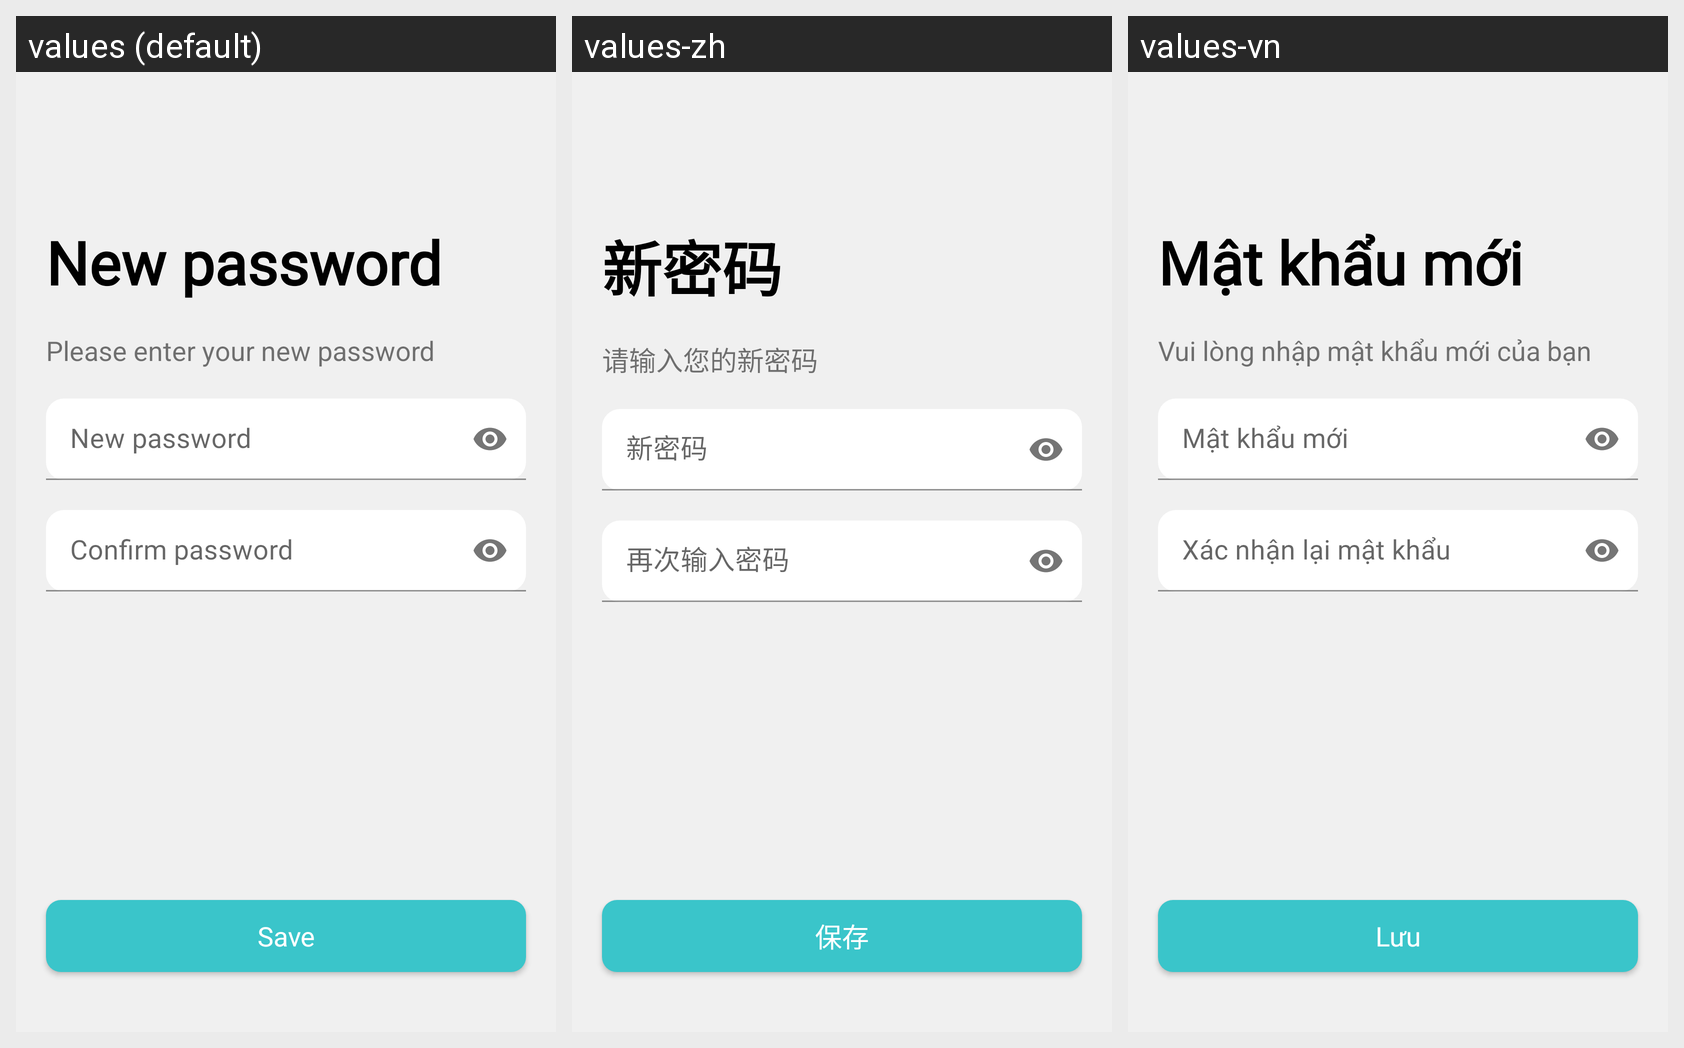

The Android screen above is rendered under several locales of the same app. Produce the string resources it draws, with the default and per-locale values.
Android screen res/layout/activity_customer_newpassword.xml rendered under 3 locales, left to right: values (default), values-zh, values-vn. Device: Nexus 5 (rendered at 1080×1920; each locale shown at half size, 540×960, under a caption strip naming it); theme AppTheme.
Strings drawn on this screen, with the default value and each locale's value (text and hints the layout hard-codes, and strings that could not be matched under every locale, appear in the picture but are not listed):

msg_new_password
  values: New password
  values-zh: 新密码
  values-vn: Mật khẩu mới

msg_please_enter_your_new_password
  values: Please enter your new password
  values-zh: 请输入您的新密码
  values-vn: Vui lòng nhập mật khẩu mới của bạn

msg_confirm_password
  values: Confirm password
  values-zh: 再次输入密码
  values-vn: Xác nhận lại mật khẩu

msg_save
  values: Save
  values-zh: 保存
  values-vn: Lưu
